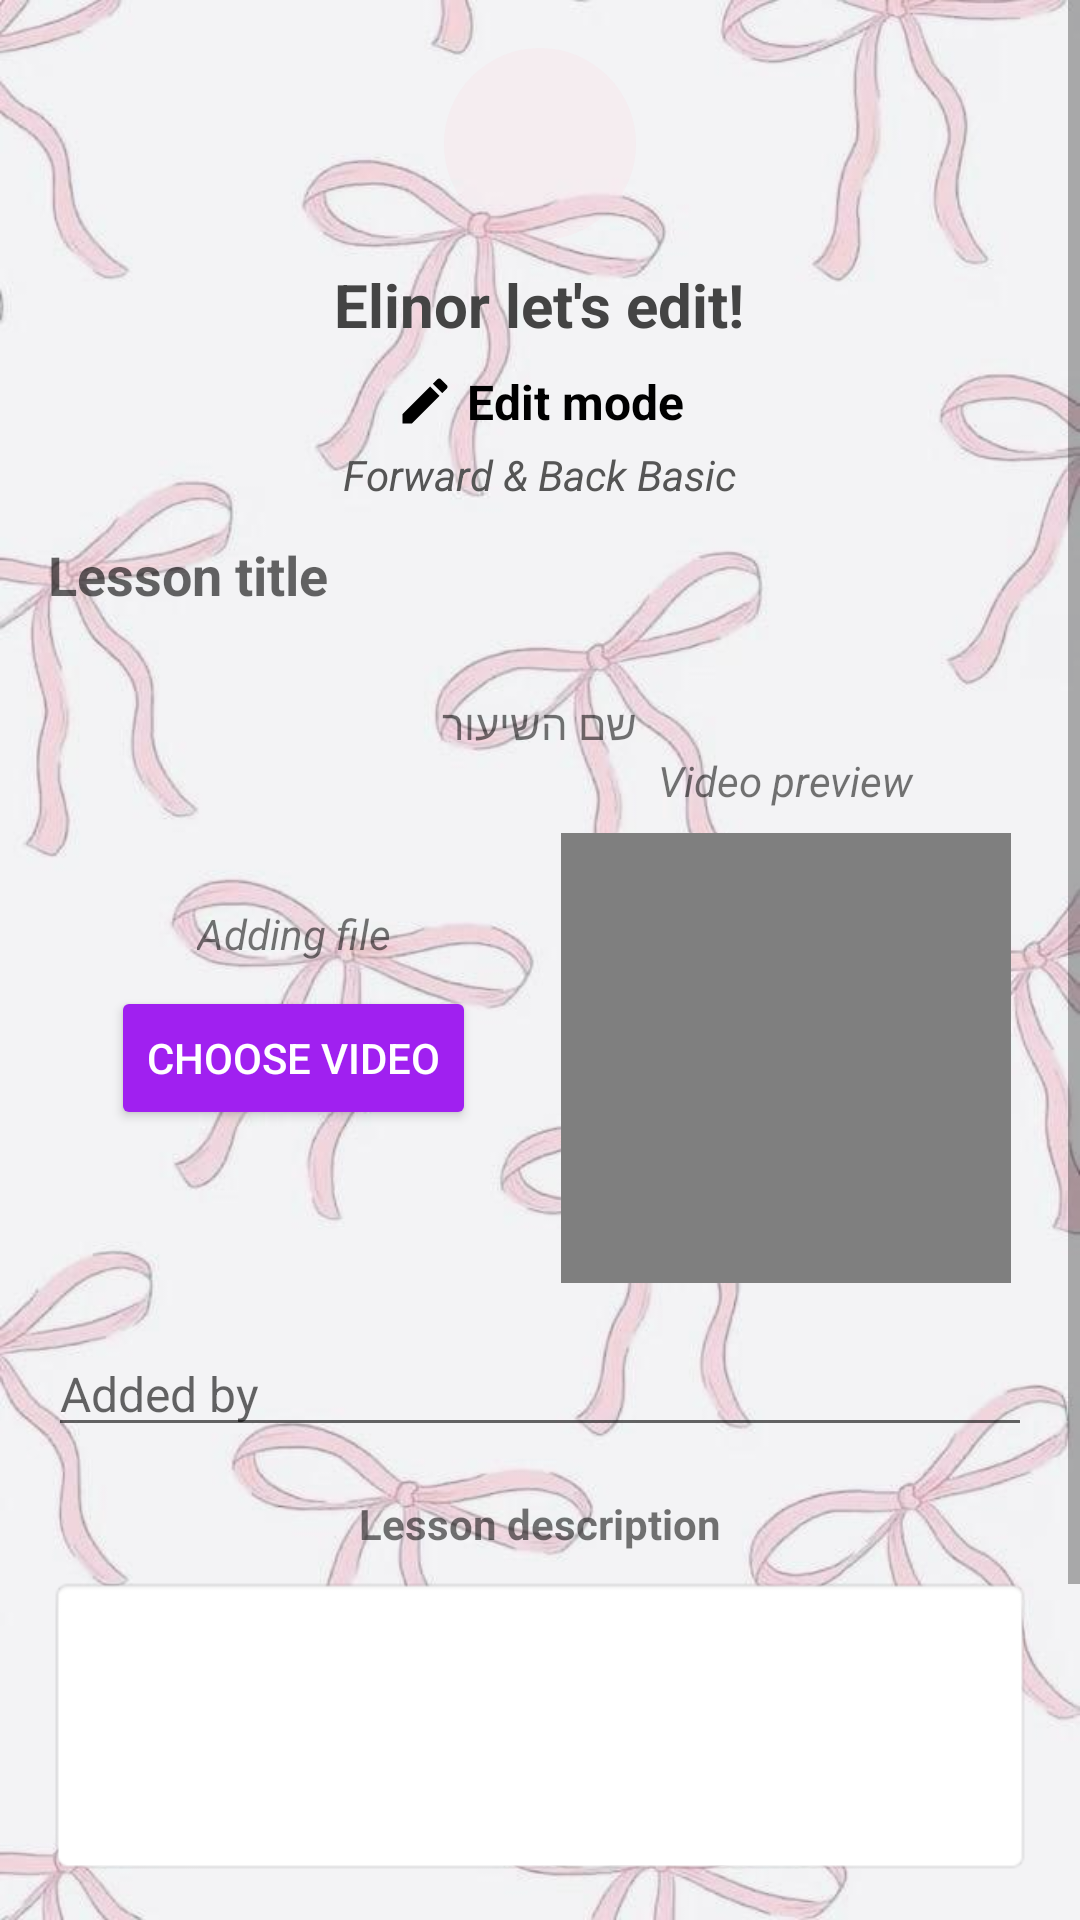

Android layout source for this screen:
<!-- AndroidManifest.xml: application theme Theme.SambaApp -->
<!-- res/layout/activity_edit_lesson.xml -->
<ScrollView xmlns:android="http://schemas.android.com/apk/res/android"
    android:layout_width="match_parent"
    android:layout_height="match_parent"
    android:background="@drawable/pink_bow_background">

    <LinearLayout
        android:layout_width="match_parent"
        android:layout_height="wrap_content"
        android:orientation="vertical"
        android:gravity="center"
        android:padding="16dp">

        
        <ImageView
            android:id="@+id/profile_image"
            android:layout_width="64dp"
            android:layout_height="64dp"
            android:src="@drawable/profile_placeholder"
            android:scaleType="centerCrop"
            android:background="@drawable/circle_background"
            android:layout_marginBottom="8dp" />

        
        <TextView
            android:id="@+id/title_text"
            android:layout_width="wrap_content"
            android:layout_height="wrap_content"
            android:text="Elinor let's edit!"
            android:textSize="20sp"
            android:textStyle="bold"
            android:textColor="#444444"
            android:layout_marginBottom="8dp" />

        
        <LinearLayout
            android:layout_width="wrap_content"
            android:layout_height="wrap_content"
            android:orientation="horizontal"
            android:gravity="center_vertical">

            <ImageView
                android:layout_width="20dp"
                android:layout_height="20dp"
                android:src="@drawable/ic_edit_mode"
                android:layout_marginEnd="4dp" />

            <TextView
                android:id="@+id/edit_mode_text"
                android:layout_width="wrap_content"
                android:layout_height="wrap_content"
                android:text="Edit mode"
                android:textStyle="bold"
                android:textSize="16sp"
                android:textColor="#000000" />
        </LinearLayout>

        
        <TextView
            android:id="@+id/lesson_description"
            android:layout_width="wrap_content"
            android:layout_height="wrap_content"
            android:text="Forward &amp; Back Basic"
            android:textStyle="italic"
            android:textSize="14sp"
            android:textColor="#555555"
            android:layout_marginTop="4dp" />




        
        <EditText
            android:id="@+id/et_title"
            android:layout_width="match_parent"
            android:layout_height="wrap_content"
            android:textStyle="bold"
            android:hint="Lesson title"
            android:inputType="text"
            android:minHeight="48dp"
            android:background="@null"

            android:layout_marginBottom="16dp" />
        <TextView
            android:id="@+id/tv_lesson_name"
            android:layout_width="wrap_content"
            android:layout_height="wrap_content"
            android:text="שם השיעור" />


        
        <LinearLayout
            android:layout_width="match_parent"
            android:layout_height="wrap_content"
            android:orientation="horizontal"
            android:gravity="center"
            android:layout_marginBottom="16dp">

            <LinearLayout
                android:layout_width="0dp"
                android:layout_height="wrap_content"
                android:layout_weight="1"
                android:orientation="vertical"
                android:gravity="center">

                <TextView
                    android:layout_width="wrap_content"
                    android:layout_height="wrap_content"
                    android:text="Adding file"
                    android:textStyle="italic" />

                <Button
                    android:id="@+id/btn_upload"
                    android:layout_width="wrap_content"
                    android:layout_height="wrap_content"
                    android:text="CHOOSE VIDEO"
                    android:backgroundTint="#A020F0"
                    android:textColor="#FFFFFF"
                    android:layout_marginTop="8dp" />
            </LinearLayout>

            <LinearLayout
                android:layout_width="0dp"
                android:layout_height="wrap_content"
                android:layout_weight="1"
                android:orientation="vertical"
                android:gravity="center">

                <TextView
                    android:layout_width="wrap_content"
                    android:layout_height="wrap_content"
                    android:text="Video preview"
                    android:textStyle="italic" />

                <VideoView
                    android:id="@+id/video_preview"
                    android:layout_width="150dp"
                    android:layout_height="150dp"
                    android:layout_marginTop="8dp" />
            </LinearLayout>
        </LinearLayout>
        
        <EditText
            android:id="@+id/et_subtitle"
            android:layout_width="match_parent"
            android:layout_height="wrap_content"
            android:hint="Added by"
            android:textSize="16sp"
            android:textColor="#777777"
            android:layout_marginBottom="16dp" />



        
        <TextView
            android:layout_width="wrap_content"
            android:layout_height="wrap_content"
            android:text="Lesson description"
            android:textStyle="bold"
            android:layout_marginBottom="8dp" />

        <EditText
            android:id="@+id/et_description"
            android:layout_width="match_parent"
            android:layout_height="100dp"
            android:background="@android:drawable/editbox_background"
            android:padding="12dp"
            android:gravity="top"
            android:inputType="textMultiLine"
            android:layout_marginBottom="24dp" />

        

        <LinearLayout
            android:layout_width="match_parent"
            android:layout_height="wrap_content"
            android:orientation="horizontal"
            android:padding="16dp">

            
            <LinearLayout
                android:layout_width="0dp"
                android:layout_height="wrap_content"
                android:layout_weight="1"
                android:orientation="horizontal"
                android:gravity="start|center_vertical">

                <ImageButton
                    android:id="@+id/btn_back"
                    android:layout_width="56dp"
                    android:layout_height="56dp"
                    android:src="@drawable/ic_arrow_back"
                    android:background="@drawable/circle_background_black"
                    android:contentDescription="Back" />
            </LinearLayout>

            
            <LinearLayout
                android:layout_width="0dp"
                android:layout_height="wrap_content"
                android:layout_weight="1"
                android:orientation="horizontal"
                android:gravity="end|center_vertical"
                android:layout_marginTop="4dp">

                
                <LinearLayout
                    android:layout_width="wrap_content"
                    android:layout_height="wrap_content"
                    android:orientation="vertical"
                    android:gravity="center_horizontal"
                    android:layout_marginEnd="16dp">

                    <ImageButton
                        android:id="@+id/btn_save"
                        android:layout_width="48dp"
                        android:layout_height="48dp"
                        android:src="@drawable/ic_save"
                        android:background="@null"
                        android:contentDescription="Save" />

                    <TextView
                        android:layout_width="wrap_content"
                        android:layout_height="wrap_content"
                        android:text="SAVE"
                        android:textStyle="bold"
                        android:textSize="12sp"
                        android:layout_marginTop="4dp" />
                </LinearLayout>

                
                <LinearLayout
                    android:layout_width="wrap_content"
                    android:layout_height="wrap_content"
                    android:orientation="vertical"
                    android:gravity="center_horizontal">
                <ImageButton
                    android:id="@+id/btn_delete"
                    android:layout_width="48dp"
                    android:layout_height="48dp"
                    android:layout_marginTop="6dp"
                    android:src="@drawable/ic_delete"
                    android:background="@null"
                    android:contentDescription="Delete" />

                    <TextView
                        android:layout_width="wrap_content"
                        android:layout_height="wrap_content"
                        android:text="DELETE"
                        android:textSize="12sp"
                        android:textStyle="bold"
                        android:layout_marginTop="4dp" />
            </LinearLayout>
        </LinearLayout>
        </LinearLayout>
    </LinearLayout>
</ScrollView>
<!-- resources referenced by this layout -->
<resources>
  <!-- drawable circle_background (drawable) -->
  <?xml version="1.0" encoding="utf-8"?>
  <shape xmlns:android="http://schemas.android.com/apk/res/android"
      android:shape="oval">
      <solid android:color="#20FFC0CB" /> 
  </shape>
  <!-- drawable circle_background_black (drawable) -->
  <?xml version="1.0" encoding="utf-8"?>
  <shape xmlns:android="http://schemas.android.com/apk/res/android">
      <solid android:color="#000000" />
      <corners android:radius="30dp"/>
  </shape>
  <!-- drawable ic_arrow_back (drawable) -->
  <?xml version="1.0" encoding="utf-8"?>
      <vector xmlns:android="http://schemas.android.com/apk/res/android"
      android:width="48dp"
      android:height="48dp"
      android:viewportWidth="24"
      android:viewportHeight="24"
      >
          <path android:fillColor="#FFFFFF"
              android:pathData="M20,11H7.83l5.59,-5.59L12,4l-8,8 8,8 1.41,-1.41L7.83,13H20v-2z"/>
      </vector>
  <!-- drawable ic_delete (drawable) -->
  <?xml version="1.0" encoding="utf-8"?>
  <vector xmlns:android="http://schemas.android.com/apk/res/android"
      android:width="48dp"
      android:height="48dp"
      android:viewportWidth="24"
      android:viewportHeight="24"
      >
      <path
          android:fillColor="#FF000000"
          android:pathData="M6,19c0,1.1 0.9,2 2,2h8c1.1,0 2,-0.9 2,-2V7H6v12zM8,9h2v8H8V9zM14,9h2v8h-2V9zM15.5,4l-1,-1h-5l-1,1H5v2h14V4h-3.5z" />
  </vector>
  <!-- drawable ic_edit_mode (drawable) -->
  <?xml version="1.0" encoding="utf-8"?>
  <vector xmlns:android="http://schemas.android.com/apk/res/android"
      android:width="24dp"
      android:height="24dp"
      android:viewportWidth="24"
      android:viewportHeight="24">
      <path
          android:fillColor="#000000"
          android:pathData="M3,17.25V21h3.75l11.06 -11.06 -3.75 -3.75L3,17.25zM20.71,7.04c0.39,-0.39 0.39,-1.02 0,-1.41l-2.34,-2.34c-0.39,-0.39 -1.02,-0.39 -1.41,0l-1.83,1.83 3.75,3.75 1.83,-1.83z" />
  </vector>
  <!-- drawable ic_save (drawable) -->
  <?xml version="1.0" encoding="utf-8"?>
      <vector xmlns:android="http://schemas.android.com/apk/res/android"
      android:width="48dp"
      android:height="48dp"
      android:viewportWidth="24"
      android:viewportHeight="24"
      >
          <path android:fillColor="#000000" android:pathData="M17,3H5c-1.1,0 -1.99,0.9 -1.99,2L3,19c0,1.1 0.89,2 1.99,2H19c1.1,0 2,-0.9 2,-2V7l-4,-4zm0,16H5V5h11.17L19,7.83V19zm-7,-1c1.1,0 2,-0.9 2,-2s-0.9,-2 -2,-2 -2,0.9 -2,2 0.9,2 2,2zm3,-10H6v5h8V8z"/>
      </vector>
  <!-- drawable pink_bow_background: jpg bitmap (drawable, 43365 bytes) -->
  <style name="Theme.SambaApp" parent="Theme.MaterialComponents.DayNight.DarkActionBar">
          
          <item name="colorPrimary">@color/purple_500</item>
          <item name="colorPrimaryVariant">@color/purple_700</item>
          <item name="colorOnPrimary">@color/white</item>
          
          <item name="colorSecondary">@color/teal_200</item>
          <item name="colorSecondaryVariant">@color/teal_700</item>
          <item name="colorOnSecondary">@color/black</item>
          
          <item name="android:statusBarColor">?attr/colorPrimaryVariant</item>
          
      </style>
  <color name="purple_500">#FF6200EE</color>
  <color name="purple_700">#FF3700B3</color>
  <color name="white">#FFFFFFFF</color>
  <color name="teal_200">#FF03DAC5</color>
  <color name="teal_700">#FF018786</color>
  <color name="black">#FF000000</color>
</resources>
